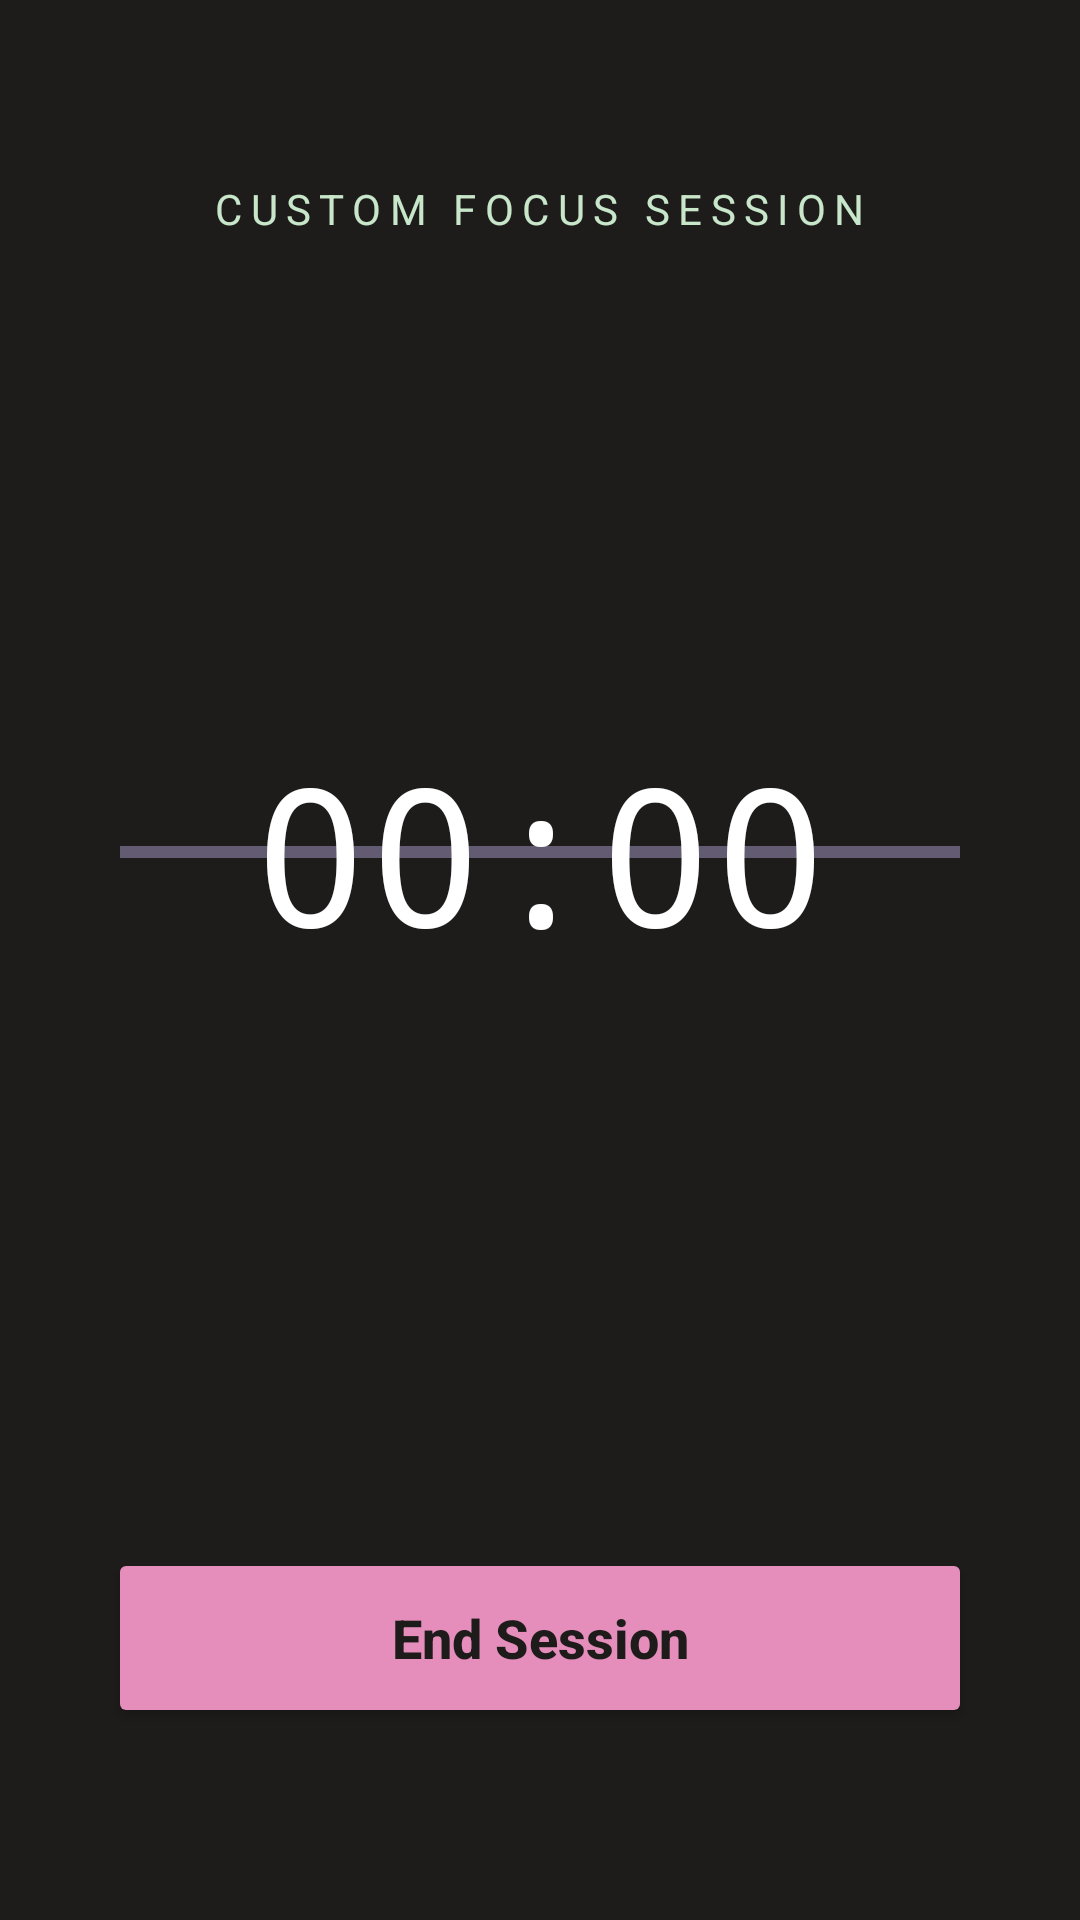

This screen was rendered from an Android layout file. Write that file and the resources it references.
<!-- AndroidManifest.xml: application theme Theme.TreeFocus -->
<!-- res/layout/activity_custom_timer_session.xml -->
<?xml version="1.0" encoding="utf-8"?>
<androidx.constraintlayout.widget.ConstraintLayout
    xmlns:android="http://schemas.android.com/apk/res/android"
    xmlns:app="http://schemas.android.com/apk/res-auto"
    android:layout_width="match_parent"
    android:layout_height="match_parent"
    android:background="#1E1B1B">

    <TextView
        android:id="@+id/tv_custom_label"
        android:layout_width="wrap_content"
        android:layout_height="wrap_content"
        android:layout_marginTop="60dp"
        android:text="CUSTOM FOCUS SESSION"
        android:textColor="#C8E6C9"
        android:textSize="14sp"
        android:letterSpacing="0.2"
        app:layout_constraintEnd_toEndOf="parent"
        app:layout_constraintStart_toStartOf="parent"
        app:layout_constraintTop_toTopOf="parent" />

    
    <ProgressBar
        android:id="@+id/custom_progress_bar"
        style="?android:attr/progressBarStyleHorizontal"
        android:layout_width="280dp"
        android:layout_height="280dp"
        android:indeterminate="false"
        android:max="100"
        android:progress="100"
        app:layout_constraintBottom_toBottomOf="parent"
        app:layout_constraintEnd_toEndOf="parent"
        app:layout_constraintStart_toStartOf="parent"
        app:layout_constraintTop_toTopOf="parent"
        app:layout_constraintVertical_bias="0.4" />

    <TextView
        android:id="@+id/tv_custom_timer"
        android:layout_width="wrap_content"
        android:layout_height="wrap_content"
        android:text="00:00"
        android:textColor="#FFFFFF"
        android:textSize="64sp"
        android:fontFamily="monospace"
        app:layout_constraintBottom_toBottomOf="@id/custom_progress_bar"
        app:layout_constraintEnd_toEndOf="@id/custom_progress_bar"
        app:layout_constraintStart_toStartOf="@id/custom_progress_bar"
        app:layout_constraintTop_toTopOf="@id/custom_progress_bar" />

    <Button
        android:id="@+id/btn_stop_custom"
        android:layout_width="0dp"
        android:layout_height="60dp"
        android:layout_marginBottom="64dp"
        android:backgroundTint="#E58EBB"
        android:text="End Session"
        android:textAllCaps="false"
        android:textColor="#1E1B1B"
        android:textSize="18sp"
        android:textStyle="bold"
        app:cornerRadius="30dp"
        app:layout_constraintBottom_toBottomOf="parent"
        app:layout_constraintEnd_toEndOf="parent"
        app:layout_constraintStart_toStartOf="parent"
        app:layout_constraintWidth_percent="0.8" />

</androidx.constraintlayout.widget.ConstraintLayout>
<!-- resources referenced by this layout -->
<resources>
  <style name="Theme.TreeFocus" parent="Base.Theme.TreeFocus" />
  <style name="Base.Theme.TreeFocus" parent="Theme.Material3.DayNight.NoActionBar">
          
          
      </style>
</resources>
